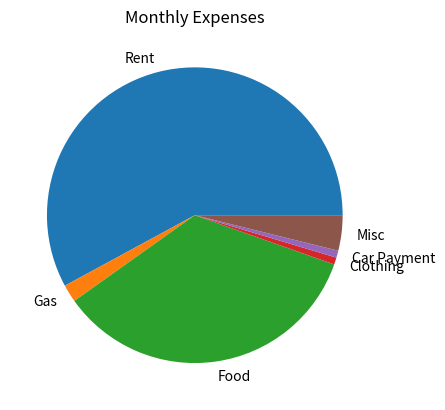

Python code for this plot:
# 14.  Expense Pie Chart
# Create a text file that contains your expenses for last month in the following categories:
# •  Rent
# •  Gas
# •  Food
# •  Clothing
# •  Car payment
# •  Misc
# Write a Python program that reads the data from the file and uses matplotlib to plot a pie 
# chart showing how you spend your money.

import matplotlib.pyplot as plt

# Rent: 750
# Gas: 25
# Food: 450
# Clothing: 10
# Car payment: 10
# Misc: 50

# Read data
categories = ["Rent","Gas","Food","Clothing","Car Payment", "Misc"]
amounts = [750,25,450,10,10,50]
# with open('C:\\Users\\riley\\Documents\\GitHub\\PythonResources\\Chapter7\\Extra_Files\\Expenses.txt', 'r') as file:
#     for line in file:
#         #Rent, Amount eg 750
#         category, amount = line.strip().split(':')
#         categories.append(category.strip())
#         amounts.append(float(amount.strip()))

# Plot pie chart
plt.pie(amounts, labels=categories)
plt.title('Monthly Expenses')
plt.show()
